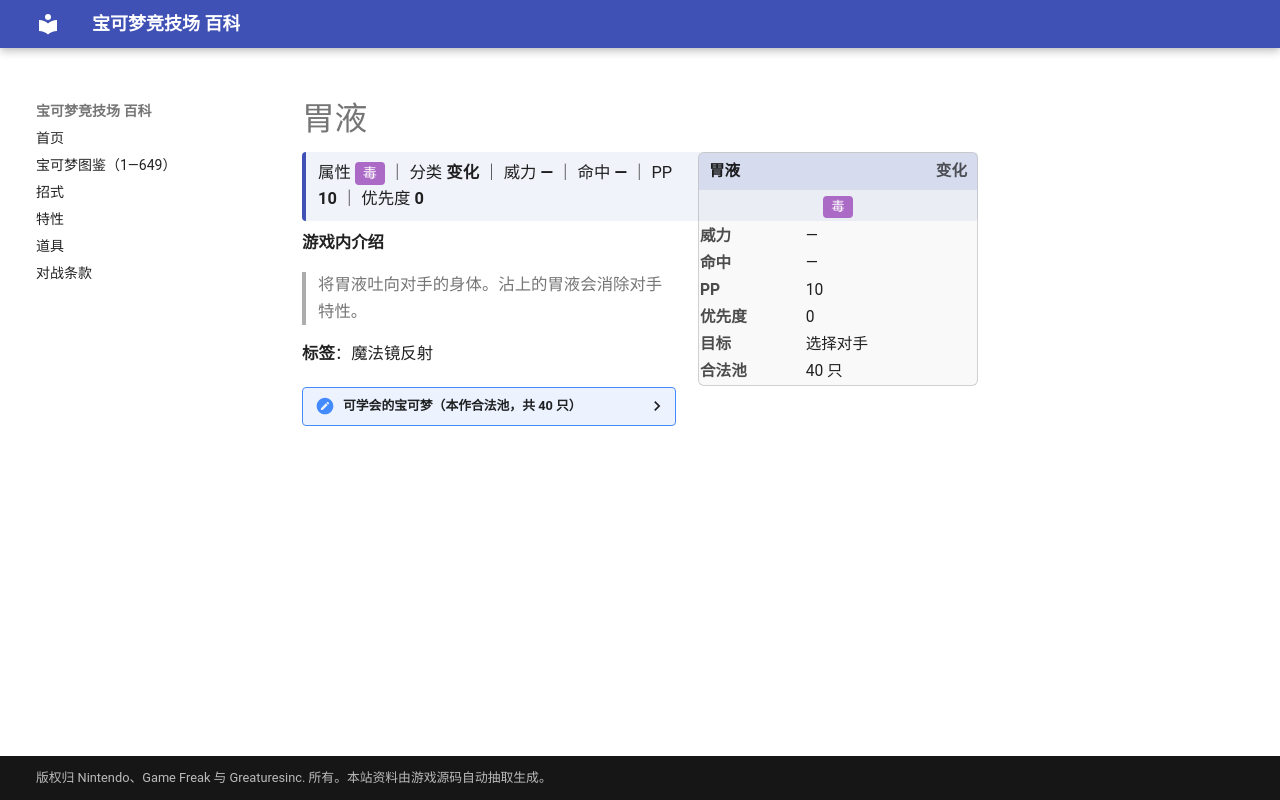

repository: nanmoboys/pkmn-arena-wiki · page: moves/胃液/index.html · generator: mkdocs

# 胃液

<div class="infobox">
<div class="ib-h"><span>胃液</span><span class="ib-no">变化</span></div>
<div class="ib-ty"><span class="tp" style="background:#AB6AC6">毒</span></div>
<table class="ib-t"><tr><th>威力</th><td>—</td></tr><tr><th>命中</th><td>—</td></tr><tr><th>PP</th><td>10</td></tr><tr><th>优先度</th><td>0</td></tr><tr><th>目标</th><td>选择对手</td></tr><tr><th>合法池</th><td>40 只</td></tr></table></div>
<div class="head-stat">属性 <span class="tp" style="background:#AB6AC6">毒</span> ｜ 分类 <b>变化</b> ｜ 威力 <b>—</b> ｜ 命中 <b>—</b> ｜ PP <b>10</b> ｜ 优先度 <b>0</b></div>

**游戏内介绍**

> 将胃液吐向对手的身体。沾上的胃液会消除对手特性。

**标签**：魔法镜反射

<details class="pool"><summary>可学会的宝可梦（本作合法池，共 40 只）</summary>

<p>阿柏蛇、阿柏怪、走路草、臭臭花、霸王花、喇叭芽、口呆花、大食花、臭泥、臭臭泥、卡比兽、梦幻、美丽花、壶壶、溶食兽、吞食兽、饭匙蛇、触手百合、摇篮百合、尖牙笼、藤藤蛇、青藤蛇、君主蛇、花椰猴、花椰猿、爆香猴、爆香猿、冷水猴、冷水猿、蓝蟾蜍、蟾蜍王、哎呀球菇、败露球菇、电电虫、电蜘蛛、麻麻鳗、麻麻鳗鱼王、小嘴蜗、敏捷虫、熔蚁兽</p>

</details>
